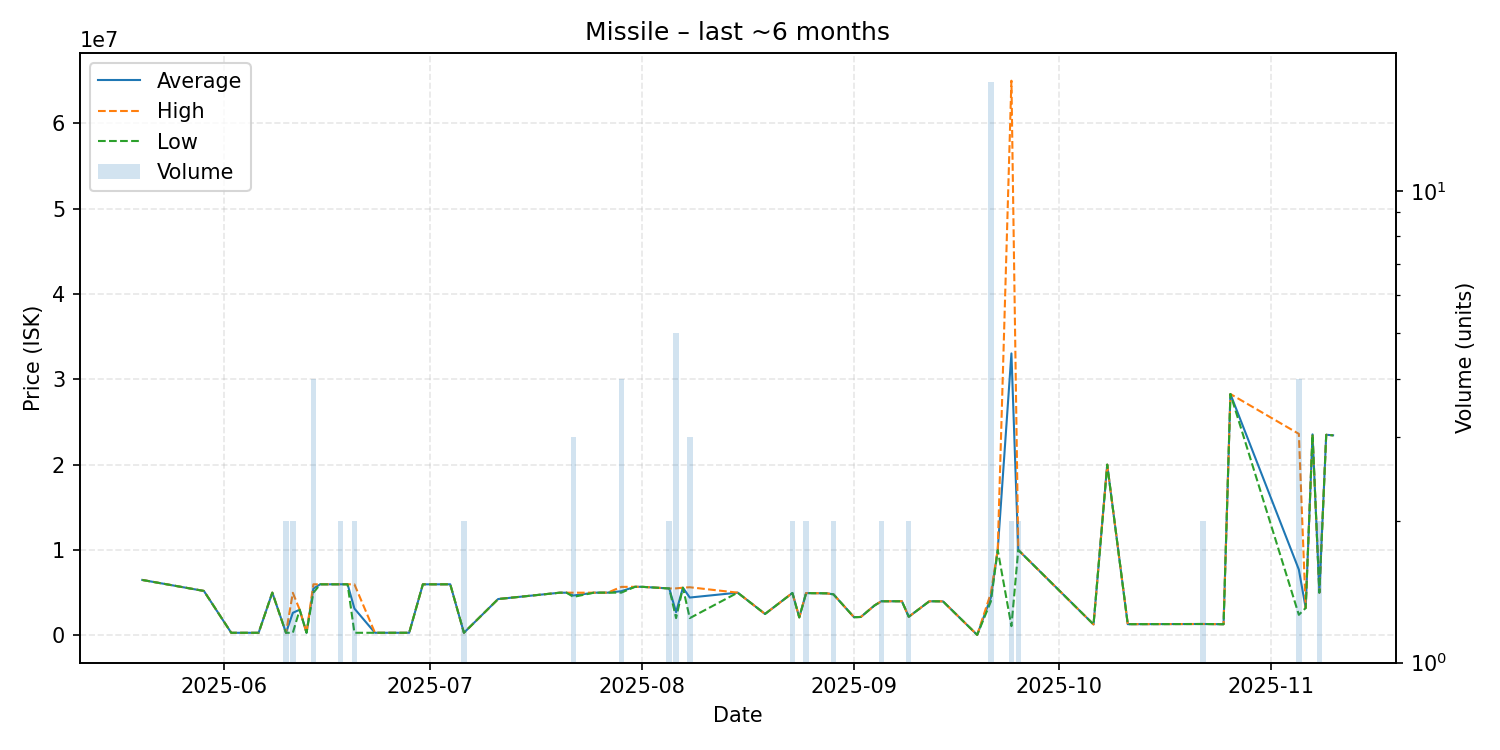

The file beside this chart, header and first rows:
date, average, highest, lowest, order_count, volume
2025-05-20, 6488000, 6488000, 6488000, 1, 1
2025-05-29, 5200000, 5200000, 5200000, 1, 1
2025-06-02, 293100, 293100, 293100, 1, 1
2025-06-06, 293900, 293900, 293900, 1, 1
2025-06-08, 5000000, 5000000, 5000000, 1, 1
2025-06-10, 294000, 294000, 294000, 1, 2
2025-06-11, 2637000, 4980000, 294000, 2, 2
2025-06-12, 3000000, 3000000, 3000000, 1, 1
2025-06-13, 294900, 294900, 294900, 1, 1
2025-06-14, 5481500, 5978000, 4985000, 4, 4
2025-06-15, 5975000, 5975000, 5975000, 1, 1
2025-06-17, 5977000, 5977000, 5977000, 1, 1
2025-06-18, 5978500, 5979000, 5978000, 2, 2
2025-06-19, 5980000, 5980000, 5980000, 1, 1
2025-06-20, 3132450, 5970000, 294900, 2, 2
2025-06-23, 294900, 294900, 294900, 1, 1
2025-06-28, 295700, 295700, 295700, 1, 1
2025-06-30, 5975000, 5975000, 5975000, 1, 1
2025-07-02, 5975000, 5975000, 5975000, 1, 1
2025-07-03, 5977000, 5977000, 5977000, 1, 1
2025-07-04, 5978000, 5978000, 5978000, 1, 1
2025-07-06, 296300, 296300, 296300, 1, 2
2025-07-11, 4250000, 4250000, 4250000, 1, 1
2025-07-20, 4993000, 4993000, 4993000, 1, 1
2025-07-21, 4993000, 4993000, 4993000, 1, 1
2025-07-22, 4664667, 4993000, 4500500, 3, 3
2025-07-25, 4994000, 4994000, 4994000, 1, 1
2025-07-26, 4999000, 4999000, 4999000, 1, 1
2025-07-27, 4999000, 4999000, 4999000, 1, 1
2025-07-29, 5168250, 5673000, 5000000, 4, 4
2025-07-31, 5684000, 5684000, 5684000, 1, 1
2025-08-01, 5683000, 5683000, 5683000, 1, 1
2025-08-05, 5490000, 5490000, 5490000, 2, 2
2025-08-06, 2711200, 5500000, 2014000, 2, 5
2025-08-07, 5581000, 5581000, 5581000, 1, 1
2025-08-08, 4425000, 5631500, 2012000, 3, 3
2025-08-15, 4997000, 4997000, 4997000, 1, 1
2025-08-19, 2500000, 2500000, 2500000, 1, 1
2025-08-23, 4960000, 4963000, 4957000, 2, 2
2025-08-24, 2101000, 2101000, 2101000, 1, 1
2025-08-25, 4946500, 4949000, 4944000, 2, 2
2025-08-28, 4920000, 4920000, 4920000, 1, 1
2025-08-29, 4798500, 4799000, 4798000, 2, 2
2025-09-01, 2120000, 2120000, 2120000, 1, 1
2025-09-02, 2150000, 2150000, 2150000, 1, 1
2025-09-04, 3500000, 3500000, 3500000, 1, 1
2025-09-05, 3989000, 3989000, 3989000, 2, 2
2025-09-08, 3990000, 3990000, 3990000, 1, 1
2025-09-09, 2170500, 2171000, 2170000, 2, 2
2025-09-12, 3985000, 3985000, 3985000, 1, 1
2025-09-13, 3986000, 3986000, 3986000, 1, 1
2025-09-14, 3978000, 3978000, 3978000, 1, 1
2025-09-19, 50070, 50070, 50070, 1, 1
2025-09-21, 4435362, 4957000, 3970000, 14, 17
2025-09-22, 10000000, 10000000, 10000000, 1, 1
2025-09-24, 33037500, 65000000, 1075000, 2, 2
2025-09-25, 10000000, 10000000, 10000000, 1, 2
2025-10-06, 1275000, 1275000, 1275000, 1, 1
2025-10-08, 20000000, 20000000, 20000000, 1, 1
2025-10-11, 1305000, 1305000, 1305000, 1, 1
... 10 more rows
